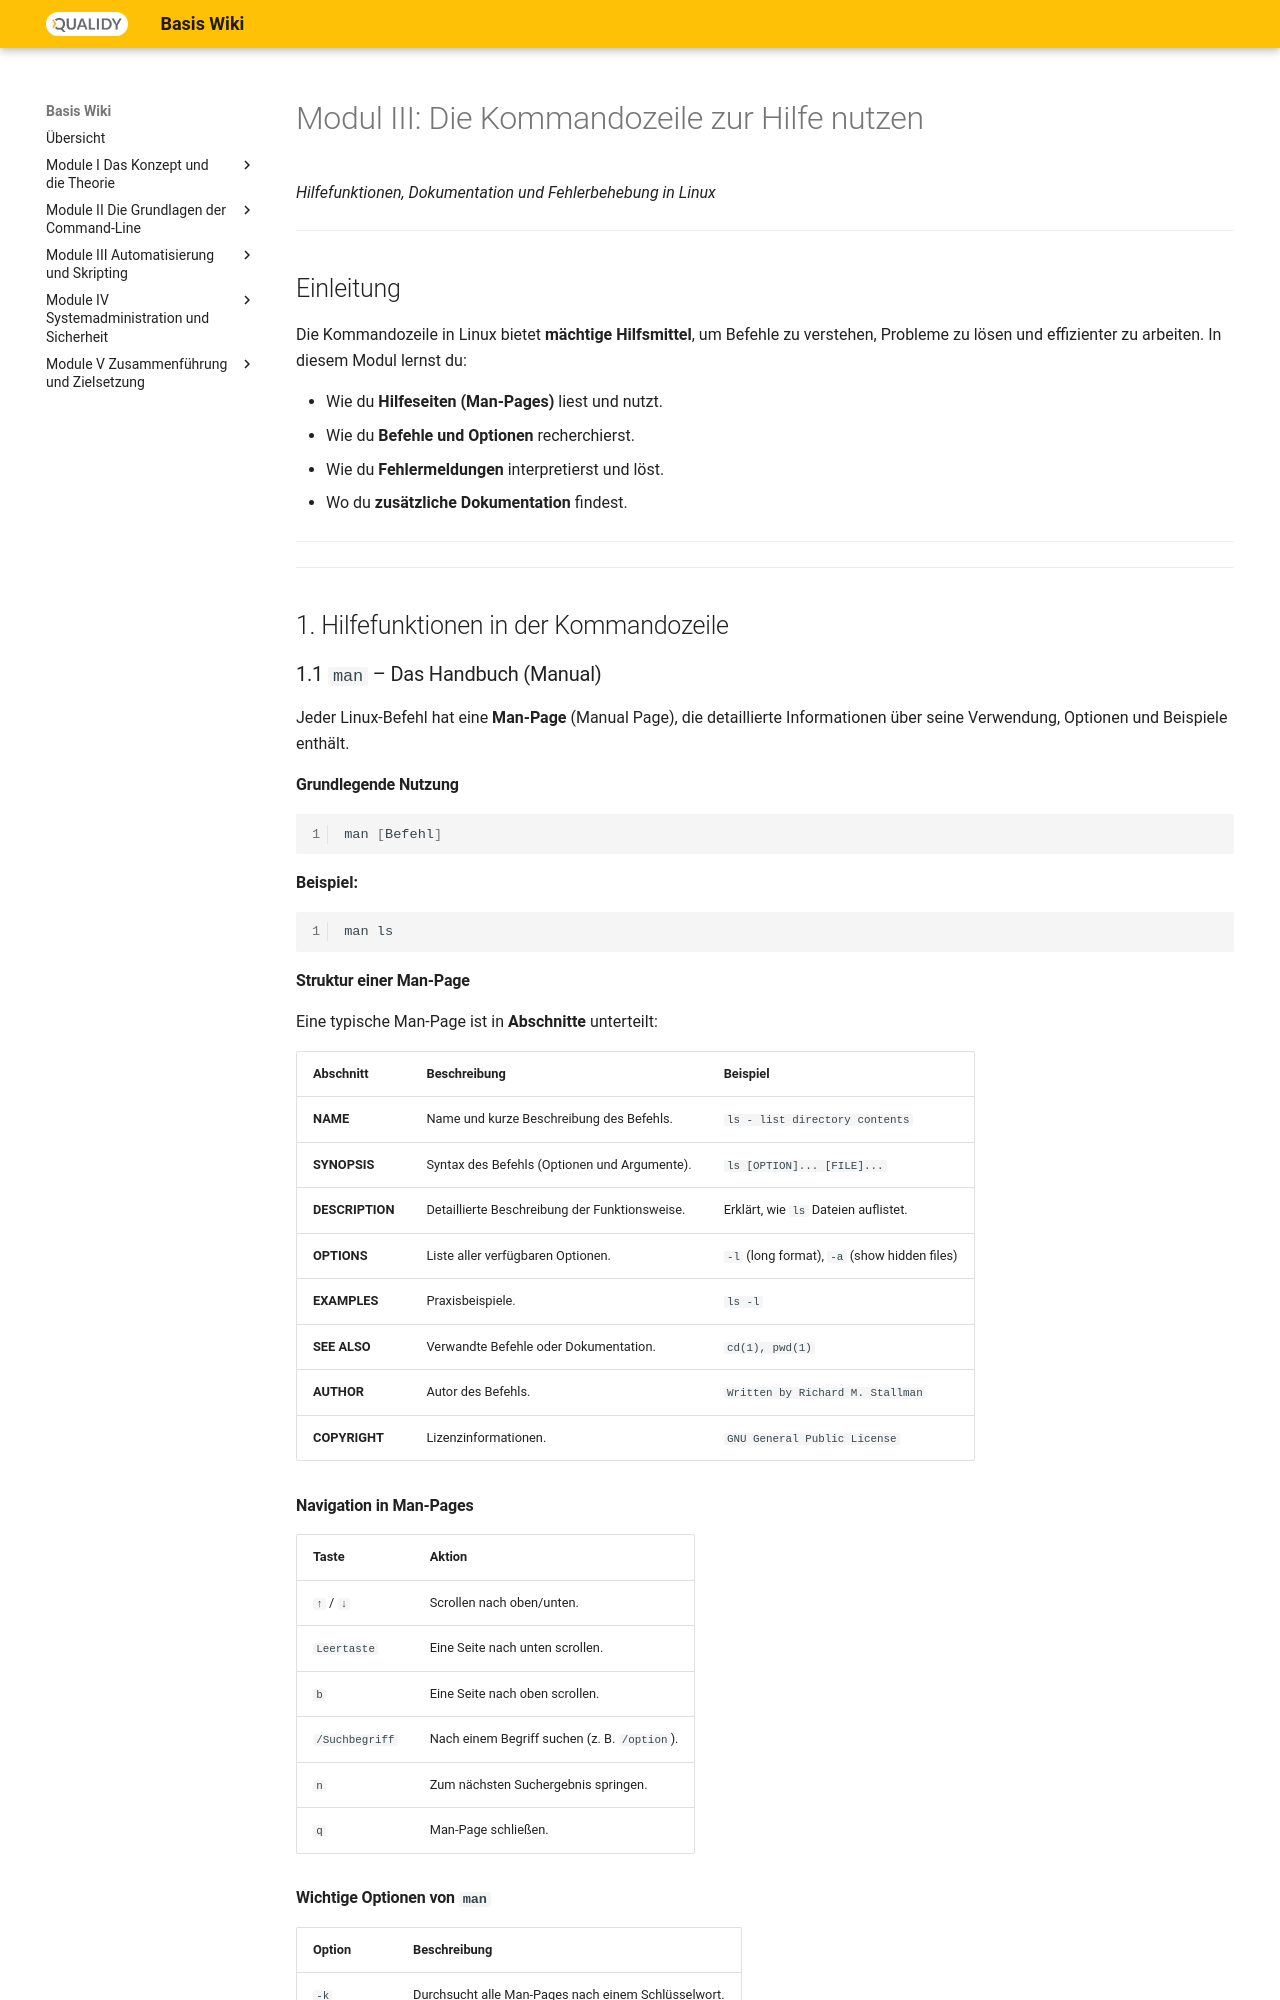

repository: Qualidy/wiki-linux · page: content/module2/kommandozeile/index.html · generator: mkdocs

#  Modul III: Die Kommandozeile zur Hilfe nutzen

*Hilfefunktionen, Dokumentation und Fehlerbehebung in Linux*

---

##  Einleitung

Die Kommandozeile in Linux bietet **mächtige Hilfsmittel**, um Befehle zu verstehen, Probleme zu lösen und effizienter zu arbeiten. In diesem Modul lernst du:

- Wie du **Hilfeseiten (Man-Pages)** liest und nutzt.
- Wie du **Befehle und Optionen** recherchierst.
- Wie du **Fehlermeldungen** interpretierst und löst.
- Wo du **zusätzliche Dokumentation** findest.

---

---

##  1. Hilfefunktionen in der Kommandozeile

### 1.1 `man` – Das Handbuch (Manual)

Jeder Linux-Befehl hat eine **Man-Page** (Manual Page), die detaillierte Informationen über seine Verwendung, Optionen und Beispiele enthält.

#### Grundlegende Nutzung

```bash
man [Befehl]
```

**Beispiel:**

```bash
man ls
```

#### Struktur einer Man-Page

Eine typische Man-Page ist in **Abschnitte** unterteilt:


| Abschnitt       | Beschreibung                                  | Beispiel                                     |
| --------------- | --------------------------------------------- | -------------------------------------------- |
| **NAME**        | Name und kurze Beschreibung des Befehls.      | `ls - list directory contents`               |
| **SYNOPSIS**    | Syntax des Befehls (Optionen und Argumente).  | `ls [OPTION]... [FILE]...`                   |
| **DESCRIPTION** | Detaillierte Beschreibung der Funktionsweise. | Erklärt, wie `ls` Dateien auflistet.         |
| **OPTIONS**     | Liste aller verfügbaren Optionen.             | `-l` (long format), `-a` (show hidden files) |
| **EXAMPLES**    | Praxisbeispiele.                              | `ls -l`                                      |
| **SEE ALSO**    | Verwandte Befehle oder Dokumentation.         | `cd(1), pwd(1)`                              |
| **AUTHOR**      | Autor des Befehls.                            | `Written by Richard M. Stallman`             |
| **COPYRIGHT**   | Lizenzinformationen.                          | `GNU General Public License`                 |


#### Navigation in Man-Pages


| Taste          | Aktion                                       |
| -------------- | -------------------------------------------- |
| `↑` / `↓`      | Scrollen nach oben/unten.                    |
| `Leertaste`    | Eine Seite nach unten scrollen.              |
| `b`            | Eine Seite nach oben scrollen.               |
| `/Suchbegriff` | Nach einem Begriff suchen (z. B. `/option`). |
| `n`            | Zum nächsten Suchergebnis springen.          |
| `q`            | Man-Page schließen.                          |
